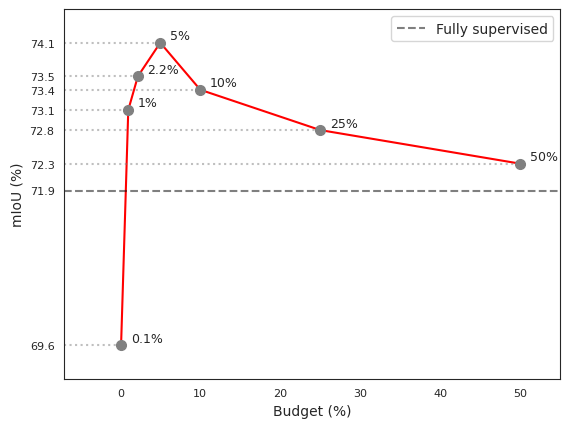

Generate this figure with matplotlib: (Note: this script raises an exception after producing the figure.)
import seaborn as sns
import matplotlib.pyplot as plt

# Define x and y values
budget = [0.1, 1, 2.2, 5, 10, 25, 50]
miou = [69.6, 73.1, 73.5, 74.1, 73.4, 72.8, 72.3]
fully_sup = 71.9
budget_str = [str(y) + "%" for y in budget]
miou_str = [str(y) for y in miou]
miou[2] += 0.1

# Set a pastel color palette
# colors = ["#FACFD7", "#FFE4C4", "#E1D5E7", "#D0F0C0", "#FFD1DC", "#BFEFFF", "#FFDAB9", "#FFBBCC"]
colors = ["red", "blue", "green", "purple", "orange", "magenta", "cyan", "brown"]
sns.set_palette(colors)

# Create a Seaborn line plot
sns.set_style("white")
sns.lineplot(x=budget, y=miou)

xmin = -7
xmax = 55

for i in range(len(budget)):
    plt.plot(budget[i], miou[i], "o", color="grey", markersize=7)
    plt.hlines(
        y=miou[i],
        xmin=xmin,
        xmax=budget[i],
        color="grey",
        alpha=0.5,
        linestyles="dotted",
    )
    plt.text(budget[i] + 1.2, miou[i] + 0.05, budget_str[i], fontsize=9)

# Plot fully supervised
plt.hlines(
    y=fully_sup,
    xmin=xmin,
    xmax=xmax,
    color="black",
    alpha=0.5,
    linestyles="dashed",
    label="Fully supervised",
)
plt.legend()

# Set y-axis tick locations and labels
plt.xticks(fontsize=8)
plt.yticks([fully_sup] + miou, [str(fully_sup)] + miou_str, fontsize=8)

# Other params
# plt.xscale("log")
plt.ylim(min(miou) - 0.5, max(miou) + 0.5)
plt.xlim(xmin, xmax)  # -20, 105

# Set title and axis labels
# plt.title("Performance variation on GTAV → Cityscapes\n with different budgets for pixels labeling", fontdict={'fontsize': 10})
plt.xlabel("Budget (%)")
plt.ylabel("mIoU (%)")

# Display the plot
plt.show()
plt.savefig("visualizations/budget_plot.png", dpi=300)
